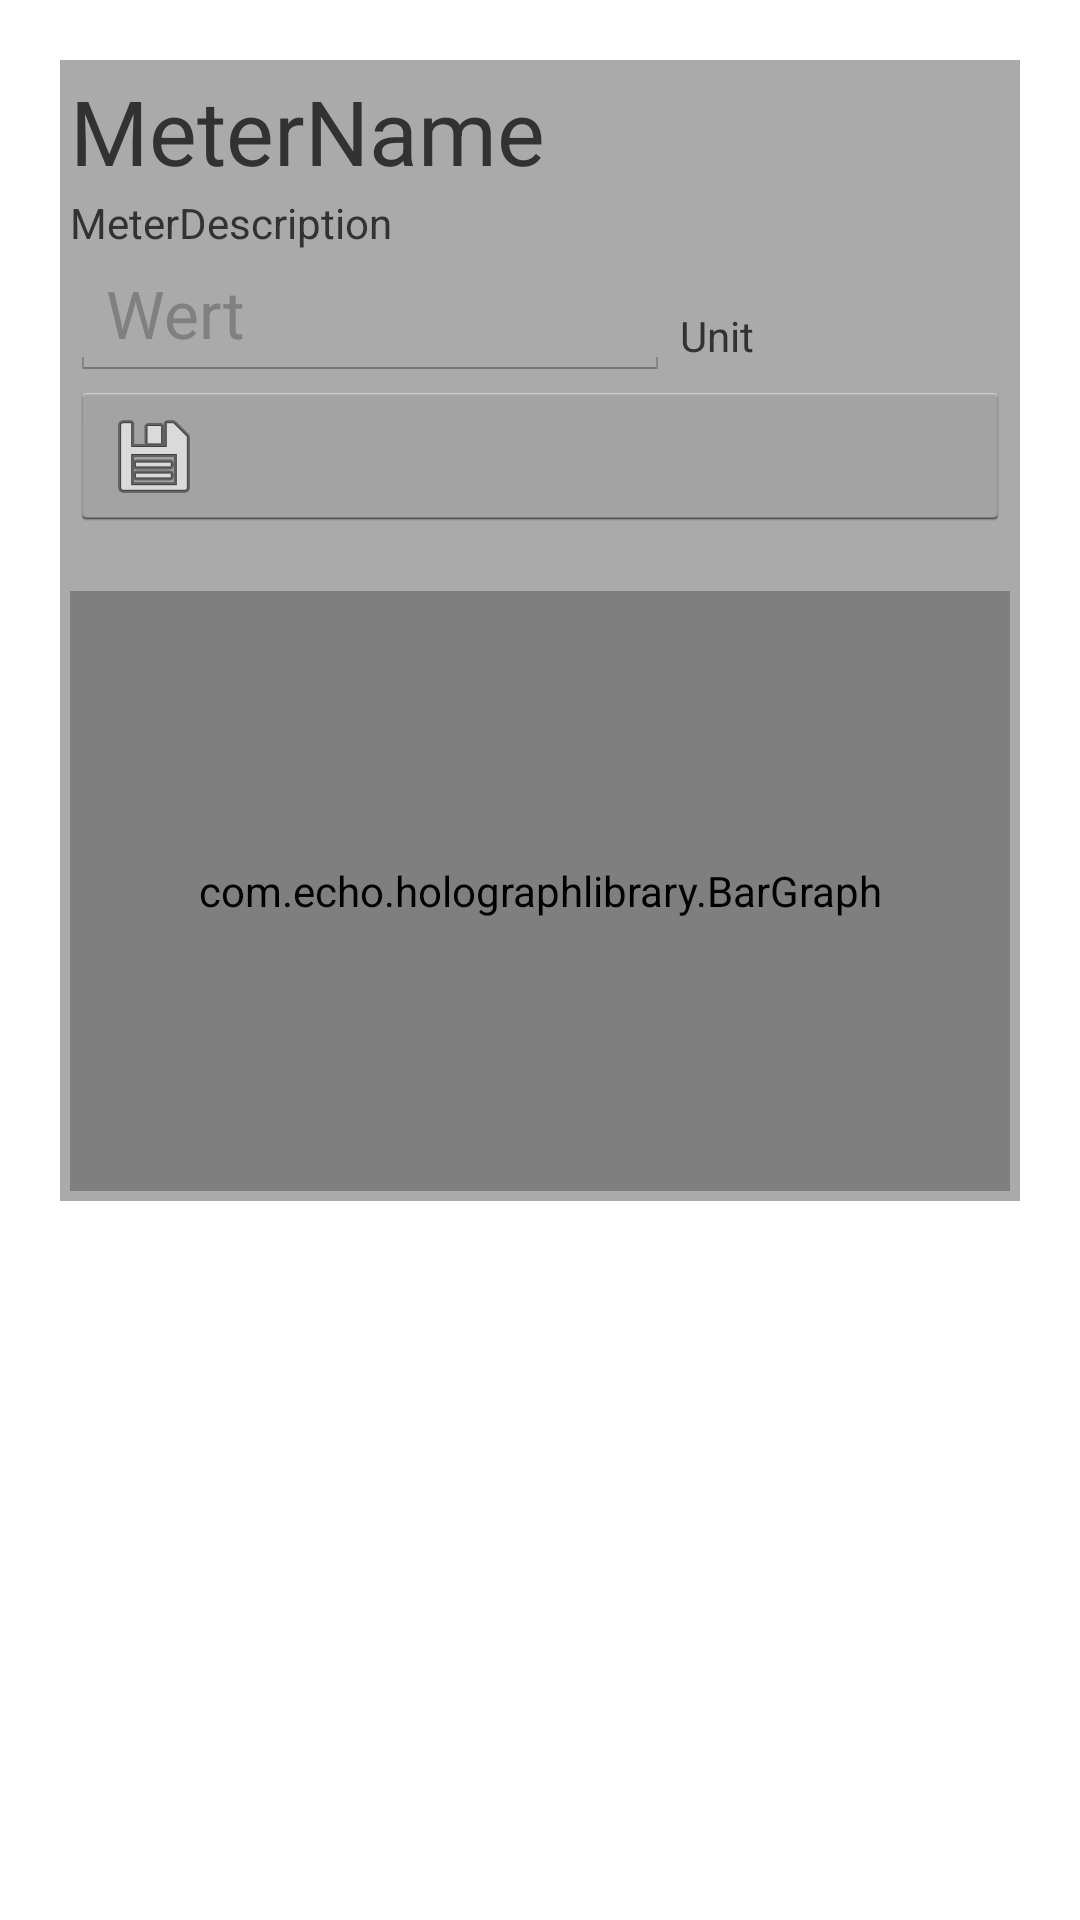

Reconstruct the res/layout file that produces this screen, plus the resources it refers to.
<!-- AndroidManifest.xml: application theme AppTheme.Light -->
<!-- res/layout/enter_value_form.xml -->
<?xml version="1.0" encoding="utf-8"?>
<ScrollView
  xmlns:android="http://schemas.android.com/apk/res/android"
  android:layout_width="fill_parent"
  android:layout_height="fill_parent">
<RelativeLayout
  android:layout_height="fill_parent" android:layout_width="fill_parent"  android:padding="10px" android:layout_margin="20dp" android:background="@color/background_color_2" android:id="@+id/valLayout">
<TextView android:layout_height="wrap_content" android:layout_width="fill_parent" android:id="@+id/meterName" android:text="MeterName" android:layout_marginBottom="3px" android:textSize="30dip"></TextView>
<TextView android:layout_below="@+id/meterName" android:layout_height="wrap_content" android:layout_width="fill_parent" android:id="@+id/meterDescription" android:text="MeterDescription" android:layout_marginBottom="10px"></TextView>

<EditText
    android:id="@+id/valueBox"
    android:layout_width="200dip"
    android:layout_height="40dp"
    android:layout_below="@+id/meterDescription"
    android:layout_marginRight="10px"
    android:textSize="22sp"
    android:hint="Wert"
    android:imeOptions="actionNext"
    android:inputType="numberDecimal"
    android:lines="1"
    android:selectAllOnFocus="true" >

</EditText>

<TextView
    android:id="@+id/unit"
    android:layout_width="fill_parent"
    android:layout_height="wrap_content"
    android:layout_alignBaseline="@+id/valueBox"
    android:layout_below="@+id/meterDescription"
    android:layout_toRightOf="@+id/valueBox"
    android:text="Unit" >
</TextView>

<Button
    android:id="@+id/saveButton"
    android:layout_width="fill_parent"
    android:layout_height="50dip"
    android:layout_below="@id/valueBox"
    android:drawableLeft="@android:drawable/ic_menu_save"
    android:drawablePadding="-50dip" >
</Button>
<com.echo.holographlibrary.BarGraph
    	android:layout_marginTop="20dp"
    	android:layout_width="match_parent"
        android:layout_below="@+id/saveButton"
        android:layout_height="200dp"
        android:id="@+id/graph"/>
</RelativeLayout>
</ScrollView>
<!-- resources referenced by this layout -->
<resources>
  <color name="background_color_2">#aaaaaa</color>
  <style name="AppTheme.Light" parent="@android:style/Theme.Holo.Light">
          <item name="android:actionBarStyle">@style/ActionBar.Light</item>
          <item name="android:windowActionBarOverlay">false</item>
          <item name="listDragShadowBackground">@android:color/background_light</item>
          
      </style>
  <style name="ActionBar.Light" parent="@style/ActionBar">
          <item name="android:background">@color/actionbar_background_light</item>
      </style>
  <style name="ActionBar" parent="@android:style/Widget.Holo.ActionBar" />
  <color name="actionbar_background_light">#ccffffff</color>
</resources>
